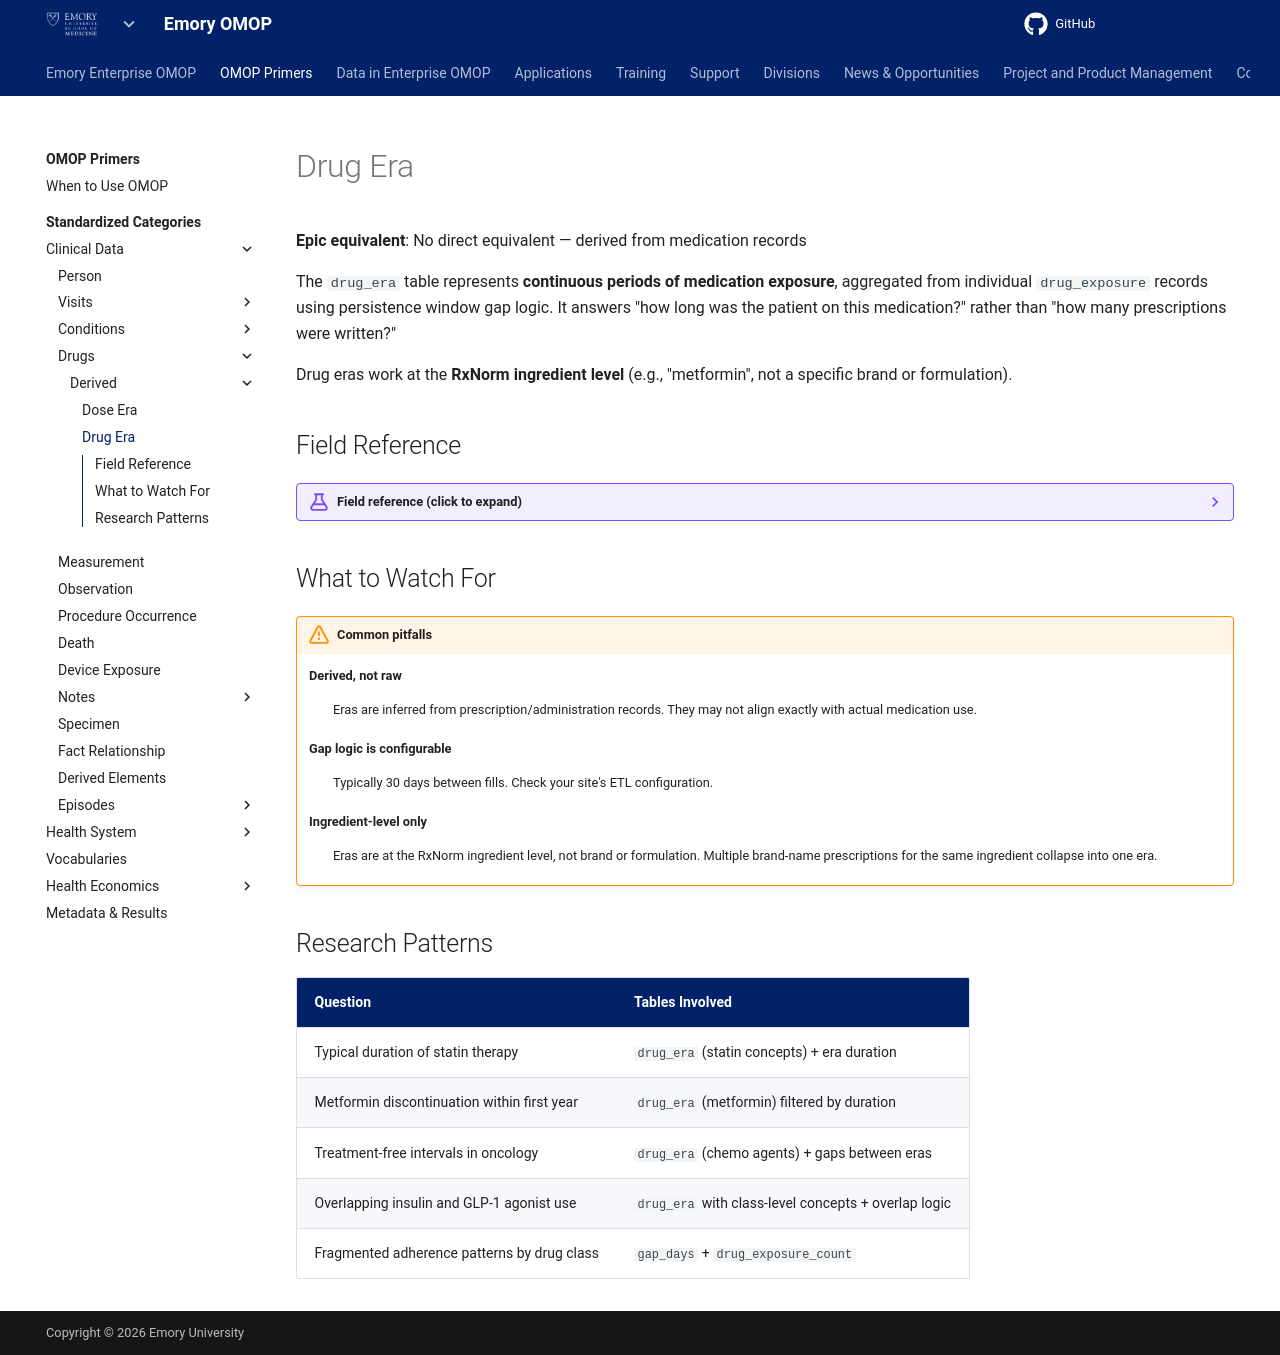

repository: Emory-OMOP/info · page: OMOP Primers/Standardized Categories/Clinical Data/Drugs/Derived/Drug Era/index.html · generator: mkdocs

---
hide:
  - footer
title: Drug Era
---

# Drug Era

**Epic equivalent**: No direct equivalent — derived from medication records

The `drug_era` table represents **continuous periods of medication exposure**, aggregated from individual `drug_exposure` records using persistence window gap logic. It answers "how long was the patient on this medication?" rather than "how many prescriptions were written?"

Drug eras work at the **RxNorm ingredient level** (e.g., "metformin", not a specific brand or formulation).

## Field Reference

??? example "Field reference (click to expand)"

    | OMOP Field | What It Captures |
    |---|---|
    | `drug_era_id` | Unique identifier |
    | `person_id` | Links to the patient |
    | `drug_concept_id` | RxNorm ingredient concept |
    | `drug_era_start_date` | First day of continuous exposure |
    | `drug_era_end_date` | Last day + persistence window |
    | `drug_exposure_count` | Number of source records collapsed |
    | `gap_days` | Total gap days tolerated within the era |

## What to Watch For

!!! warning "Common pitfalls"

    **Derived, not raw**
    :   Eras are inferred from prescription/administration records. They may not align exactly with actual medication use.

    **Gap logic is configurable**
    :   Typically 30 days between fills. Check your site's ETL configuration.

    **Ingredient-level only**
    :   Eras are at the RxNorm ingredient level, not brand or formulation. Multiple brand-name prescriptions for the same ingredient collapse into one era.

## Research Patterns

| Question | Tables Involved |
|---|---|
| Typical duration of statin therapy | `drug_era` (statin concepts) + era duration |
| Metformin discontinuation within first year | `drug_era` (metformin) filtered by duration |
| Treatment-free intervals in oncology | `drug_era` (chemo agents) + gaps between eras |
| Overlapping insulin and GLP-1 agonist use | `drug_era` with class-level concepts + overlap logic |
| Fragmented adherence patterns by drug class | `gap_days` + `drug_exposure_count` |
